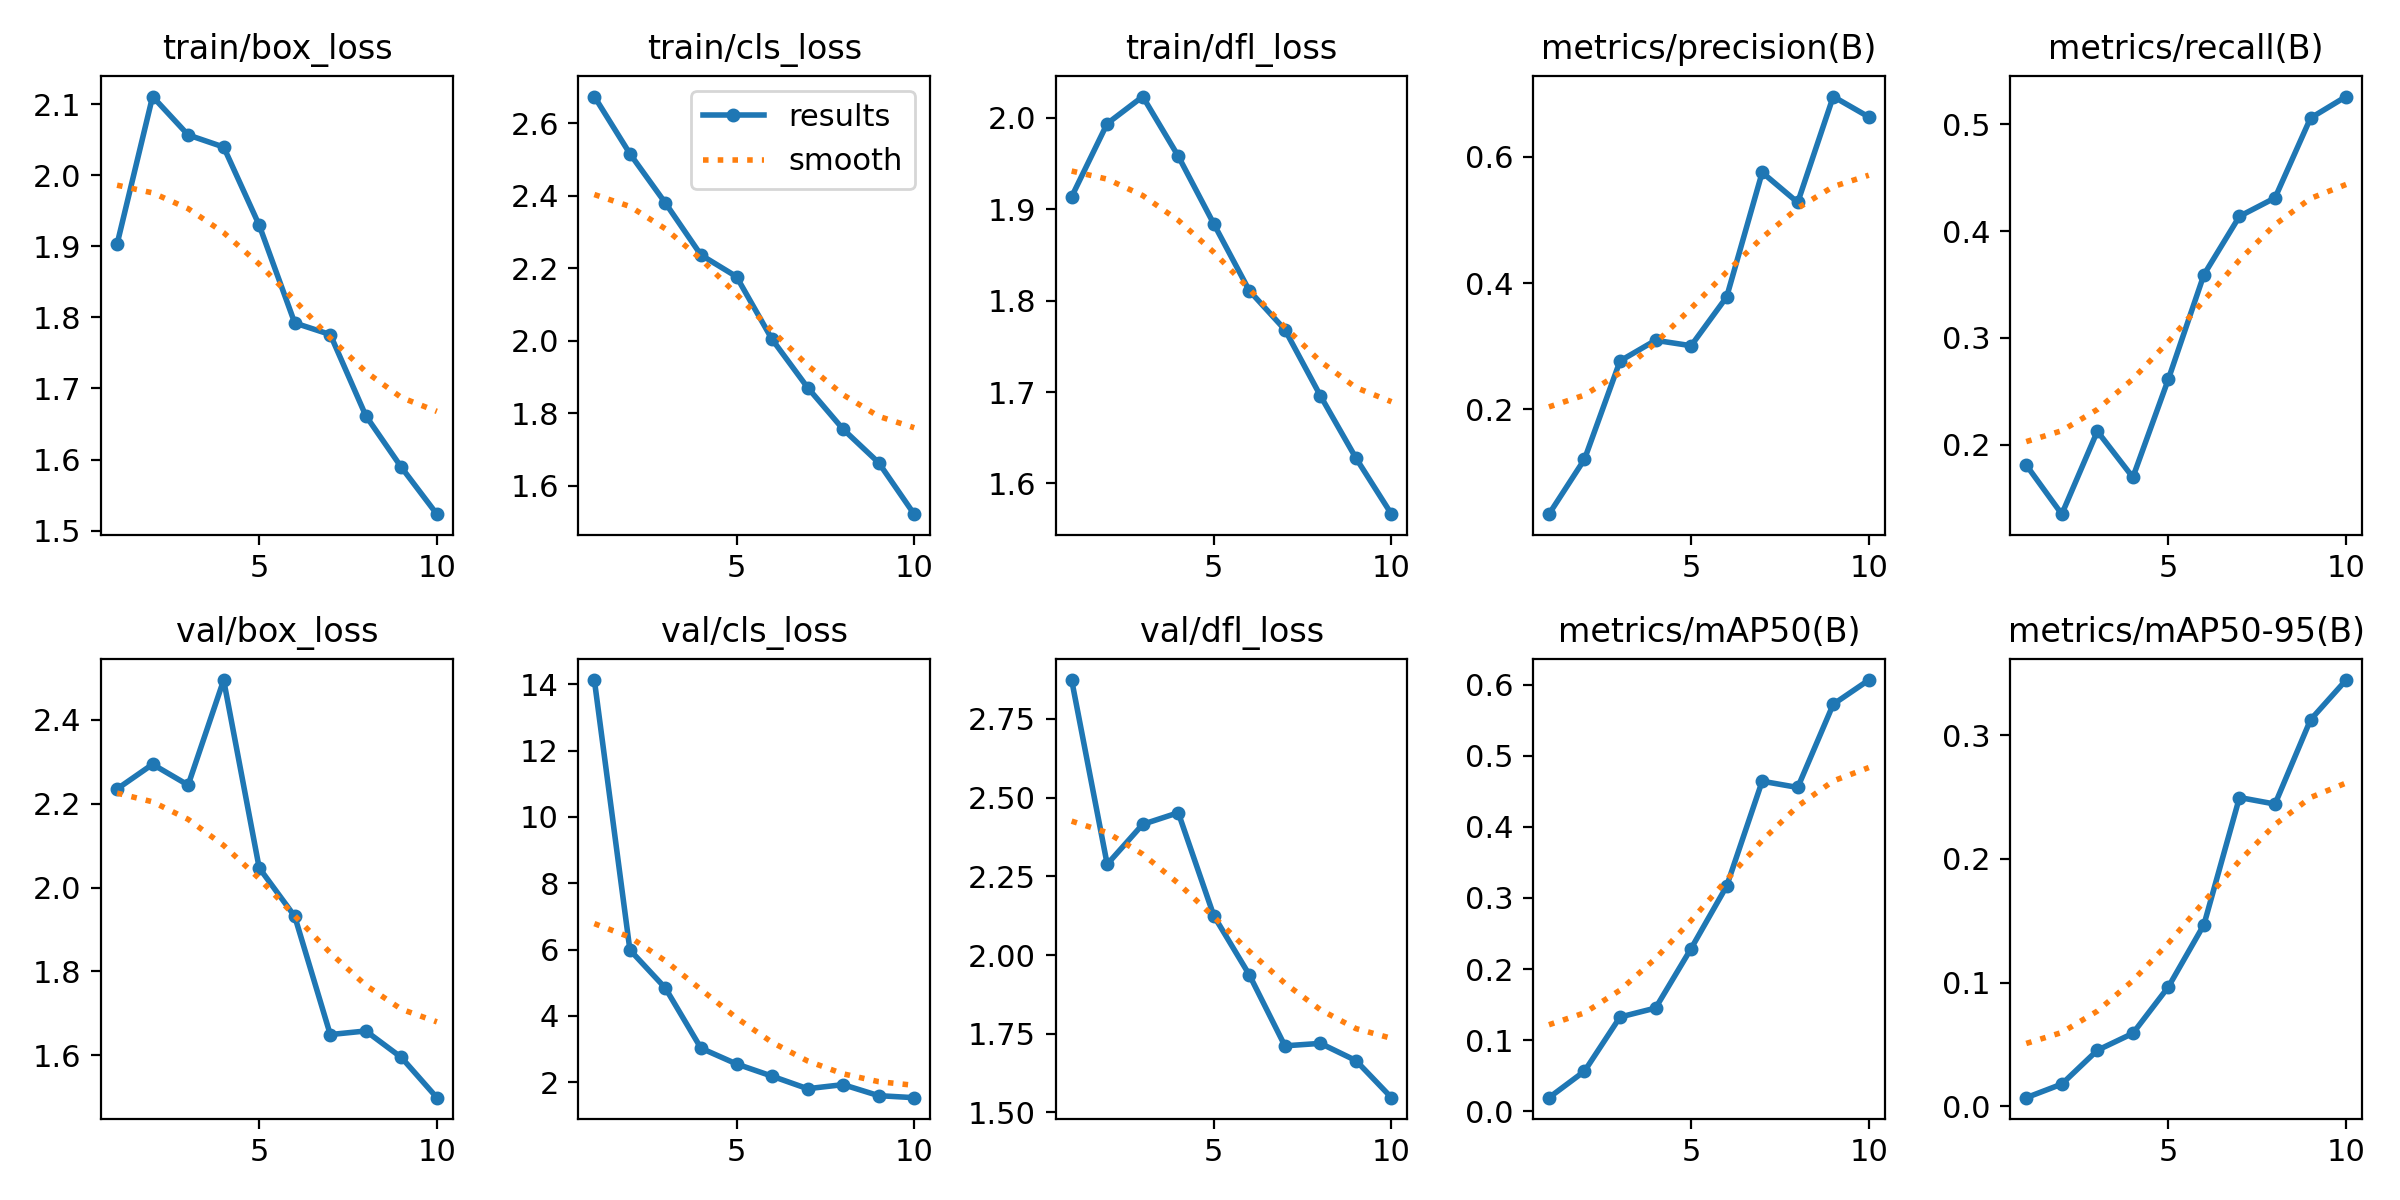

Values plotted in this chart, from the file beside it:
epoch, time, train/box_loss, train/cls_loss, train/dfl_loss, metrics/precision(B), metrics/recall(B), metrics/mAP50(B), metrics/mAP50-95(B), val/box_loss, val/cls_loss, val/dfl_loss, lr/pg0, lr/pg1, lr/pg2
1, 33.96, 1.903, 2.674, 1.914, 0.03437, 0.181, 0.01936, 0.00688, 2.235, 14.13, 2.873, 0.0006617, 0.0006617, 0.0006617
2, 66.9, 2.111, 2.516, 1.994, 0.1212, 0.1351, 0.05659, 0.01787, 2.294, 5.988, 2.288, 0.001197, 0.001197, 0.001197
3, 100.2, 2.057, 2.38, 2.023, 0.2767, 0.2126, 0.1327, 0.04519, 2.245, 4.834, 2.415, 0.0016, 0.0016, 0.0016
4, 133.4, 2.04, 2.237, 1.958, 0.3094, 0.1695, 0.1453, 0.0589, 2.495, 3.023, 2.452, 0.001406, 0.001406, 0.001406
5, 166, 1.93, 2.177, 1.884, 0.3008, 0.2615, 0.2289, 0.0965, 2.047, 2.548, 2.125, 0.001208, 0.001208, 0.001208
6, 198.3, 1.792, 2.004, 1.811, 0.3779, 0.3592, 0.3166, 0.1468, 1.931, 2.179, 1.937, 0.00101, 0.00101, 0.00101
7, 231, 1.776, 1.871, 1.768, 0.575, 0.4138, 0.4641, 0.2496, 1.649, 1.801, 1.712, 0.000812, 0.000812, 0.000812
8, 264.3, 1.662, 1.756, 1.696, 0.5275, 0.431, 0.4553, 0.2443, 1.658, 1.924, 1.719, 0.000614, 0.000614, 0.000614
9, 297.7, 1.589, 1.663, 1.628, 0.695, 0.5058, 0.5723, 0.3125, 1.595, 1.591, 1.665, 0.000416, 0.000416, 0.000416
10, 330.8, 1.523, 1.521, 1.566, 0.6627, 0.5259, 0.6063, 0.3446, 1.499, 1.53, 1.547, 0.000218, 0.000218, 0.000218
